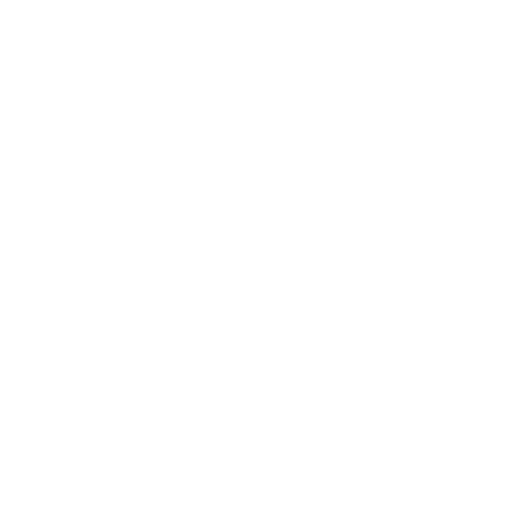
t = 0.00 s
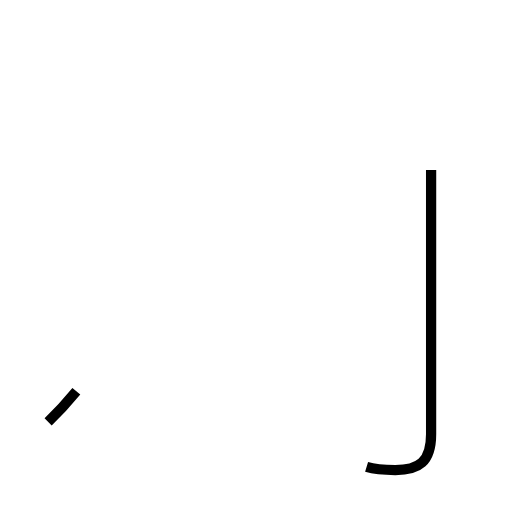
t = 1.15 s
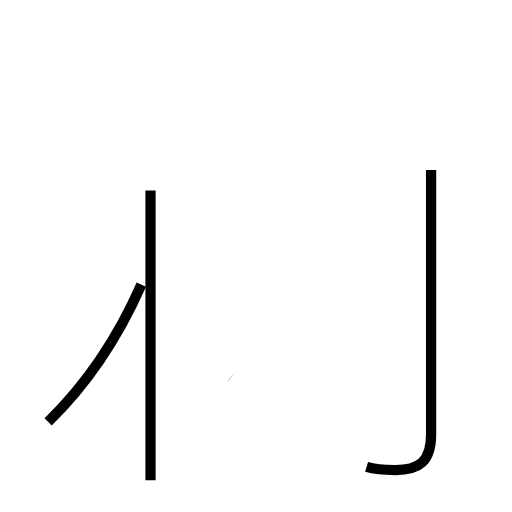
t = 2.37 s
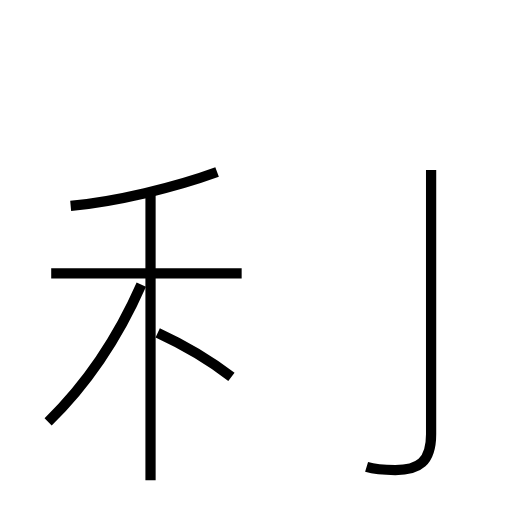
t = 3.62 s
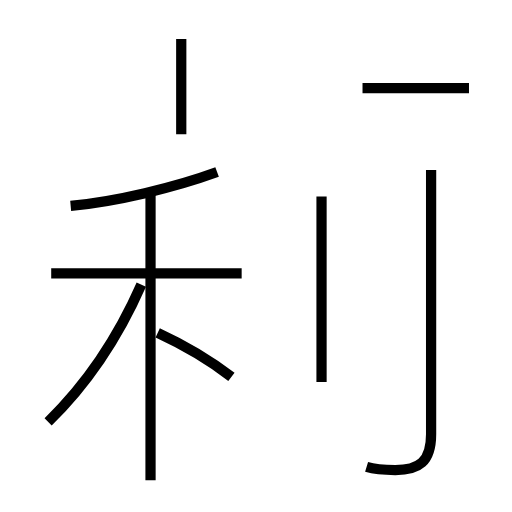
t = 4.76 s
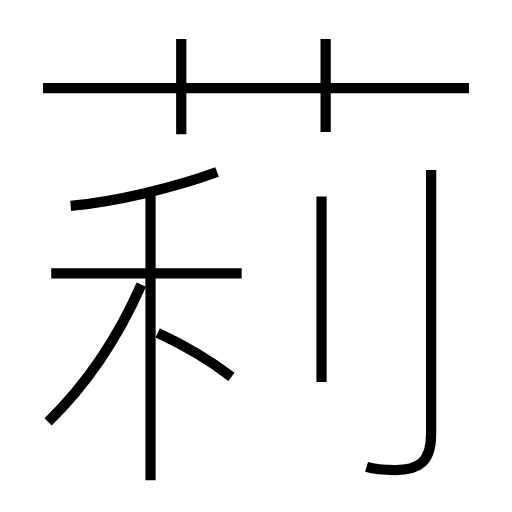
t = 5.96 s

The animated SVG that drew these frames (rendered in a browser with its animation timeline set to each time). Animation: 10 SMIL elements (animate=10); one cycle of 5.96 s.

<?xml version='1.0' encoding='utf-8'?>
<svg viewBox="0.0 -6.0 50.0 50.0" version="1.1" xmlns="http://www.w3.org/2000/svg"><rect x="-1000" y="-1000" width="2000" height="2000" stroke="white" fill="white" /><g style="fill:none;stroke:#000000;stroke-width:1"><path d="M 35.8 1.6 C 36.8 1.9 37.8 1.9 38.6 1.9 C 40.9 1.9 42.1 1.1 42.1 -1.6 L 42.1 -27.4 " transform="translate(0.0 38.0)" stroke-dasharray="34.39150665749256" stroke-dashoffset="34.39150665749256"><animate attributeName="stroke-dashoffset" from="34.39150665749256" to="0" dur="1.0317451997247769s" begin="0s; anim_end.end" fill="freeze" id="anim0" /></path><path d="M 4.7 -2.8 C 8.5 -6.5 11.6 -11.2 13.8 -16.2 " transform="translate(0.0 38.0)" stroke-dasharray="16.295956133072746" stroke-dashoffset="16.295956133072746"><animate attributeName="stroke-dashoffset" from="16.295956133072746" to="0" dur="0.4888786839921824s" begin="anim0.end" fill="freeze" id="anim1" /></path><path d="M 14.7 2.9 L 14.7 -25.4 " transform="translate(0.0 38.0)" stroke-dasharray="28.299999999999997" stroke-dashoffset="28.299999999999997"><animate attributeName="stroke-dashoffset" from="28.299999999999997" to="0" dur="0.8489999999999999s" begin="anim1.end" fill="freeze" id="anim2" /></path><path d="M 22.6 -7.2 C 20.4 -8.9 18.0 -10.3 15.4 -11.5 " transform="translate(0.0 38.0)" stroke-dasharray="8.404270852667894" stroke-dashoffset="8.404270852667894"><animate attributeName="stroke-dashoffset" from="8.404270852667894" to="0" dur="0.25212812558003683s" begin="anim2.end" fill="freeze" id="anim3" /></path><path d="M 23.6 -17.3 L 5.0 -17.3 " transform="translate(0.0 38.0)" stroke-dasharray="18.6" stroke-dashoffset="18.6"><animate attributeName="stroke-dashoffset" from="18.6" to="0" dur="0.558s" begin="anim3.end" fill="freeze" id="anim4" /></path><path d="M 6.9 -23.9 C 11.3 -24.3 17.1 -25.7 21.2 -27.2 " transform="translate(0.0 38.0)" stroke-dasharray="14.71055741987791" stroke-dashoffset="14.71055741987791"><animate attributeName="stroke-dashoffset" from="14.71055741987791" to="0" dur="0.4413167225963373s" begin="anim4.end" fill="freeze" id="anim5" /></path><path d="M 31.4 -6.7 L 31.4 -24.8 " transform="translate(0.0 38.0)" stroke-dasharray="18.1" stroke-dashoffset="18.1"><animate attributeName="stroke-dashoffset" from="18.1" to="0" dur="0.543s" begin="anim5.end" fill="freeze" id="anim6" /></path><path d="M 17.7 -30.9 L 17.7 -40.2 " transform="translate(0.0 38.0)" stroke-dasharray="9.300000000000004" stroke-dashoffset="9.300000000000004"><animate attributeName="stroke-dashoffset" from="9.300000000000004" to="0" dur="0.27900000000000014s" begin="anim6.end" fill="freeze" id="anim7" /></path><path d="M 45.8 -35.4 L 4.2 -35.4 " transform="translate(0.0 38.0)" stroke-dasharray="41.599999999999994" stroke-dashoffset="41.599999999999994"><animate attributeName="stroke-dashoffset" from="41.599999999999994" to="0" dur="1.2479999999999998s" begin="anim7.end" fill="freeze" id="anim8" /></path><path d="M 31.8 -31.1 L 31.8 -40.2" transform="translate(0.0 38.0)" stroke-dasharray="9.100000000000001" stroke-dashoffset="9.100000000000001"><animate attributeName="stroke-dashoffset" from="9.100000000000001" to="0" dur="0.273s" begin="anim8.end" fill="freeze" id="anim_end" /></path></g></svg>
